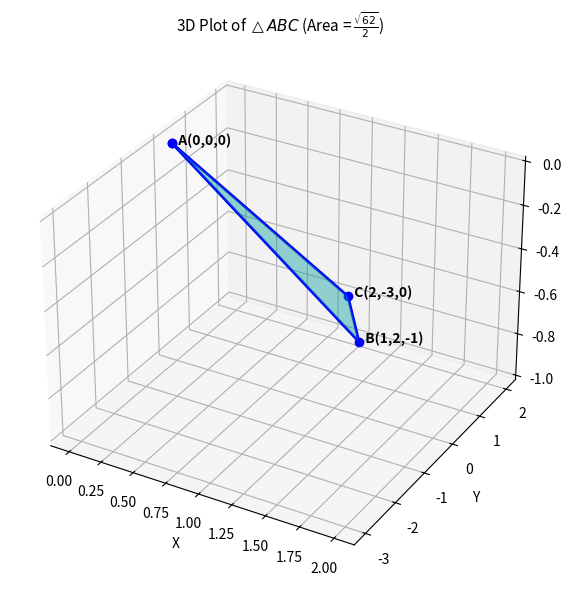

Write the Python code that produced this figure. (Note: this script raises an exception after producing the figure.)
import numpy as np
import matplotlib.pyplot as plt



# Define vectors a, b, and c
a = np.array([2, -3, 1])
b = np.array([0, 4, -2])
c = np.array([3, 0, 2])

# We need (a + lambda * b) . c = 0
# a.c + lambda * (b.c) = 0 => lambda = - (a.c) / (b.c)
a_dot_c = np.dot(a, c)
b_dot_c = np.dot(b, c)

lambd = -a_dot_c / b_dot_c

print(f"a . c = {a_dot_c}")
print(f"b . c = {b_dot_c}")
print(f"Calculated lambda: {lambd}")

# Verify
result_vector = a + lambd * b
dot_check = np.dot(result_vector, c)
print(f"Result vector (a + lambda*b): {result_vector}")
print(f"Dot product with c (should be 0): {dot_check}")




# Given vectors from A to B and A to C
AB = np.array([1, 2, -1])
AC = np.array([2, -3, 0])

# Compute cross product AB x AC
cross_prod = np.cross(AB, AC)
area = 0.5 * np.linalg.norm(cross_prod)

print(f"AB x AC: {cross_prod}")
print(f"Area of triangle ABC: {area} sq. units (approx {np.sqrt(62)/2:.4f})")

# 3D Plotting of triangle ABC
fig = plt.figure(figsize=(8, 6))
ax = fig.add_subplot(projection='3d')

# Let A be at origin (0, 0, 0) for visualization
A = np.array([0, 0, 0])
B = A + AB
C = A + AC

# Coordinates for plotting
x = [A[0], B[0], C[0], A[0]]
y = [A[1], B[1], C[1], A[1]]
z = [A[2], B[2], C[2], A[2]]

ax.plot(x, y, z, color='blue', linewidth=2, marker='o')
ax.plot_trisurf([A[0], B[0], C[0]], [A[1], B[1], C[1]], [A[2], B[2], C[2]], color='cyan', alpha=0.4)

ax.text(A[0], A[1], A[2], '  A(0,0,0)', fontweight='bold')
ax.text(B[0], B[1], B[2], '  B(1,2,-1)', fontweight='bold')
ax.text(C[0], C[1], C[2], '  C(2,-3,0)', fontweight='bold')

ax.set_title(r'3D Plot of $\triangle ABC$ (Area = $\frac{\sqrt{62}}{2}$)', fontsize=11)
ax.set_xlabel('X')
ax.set_ylabel('Y')
ax.set_zlabel('Z')

plt.tight_layout()
plt.savefig('../figs/1.2.24.png', dpi=300)
plt.show()
